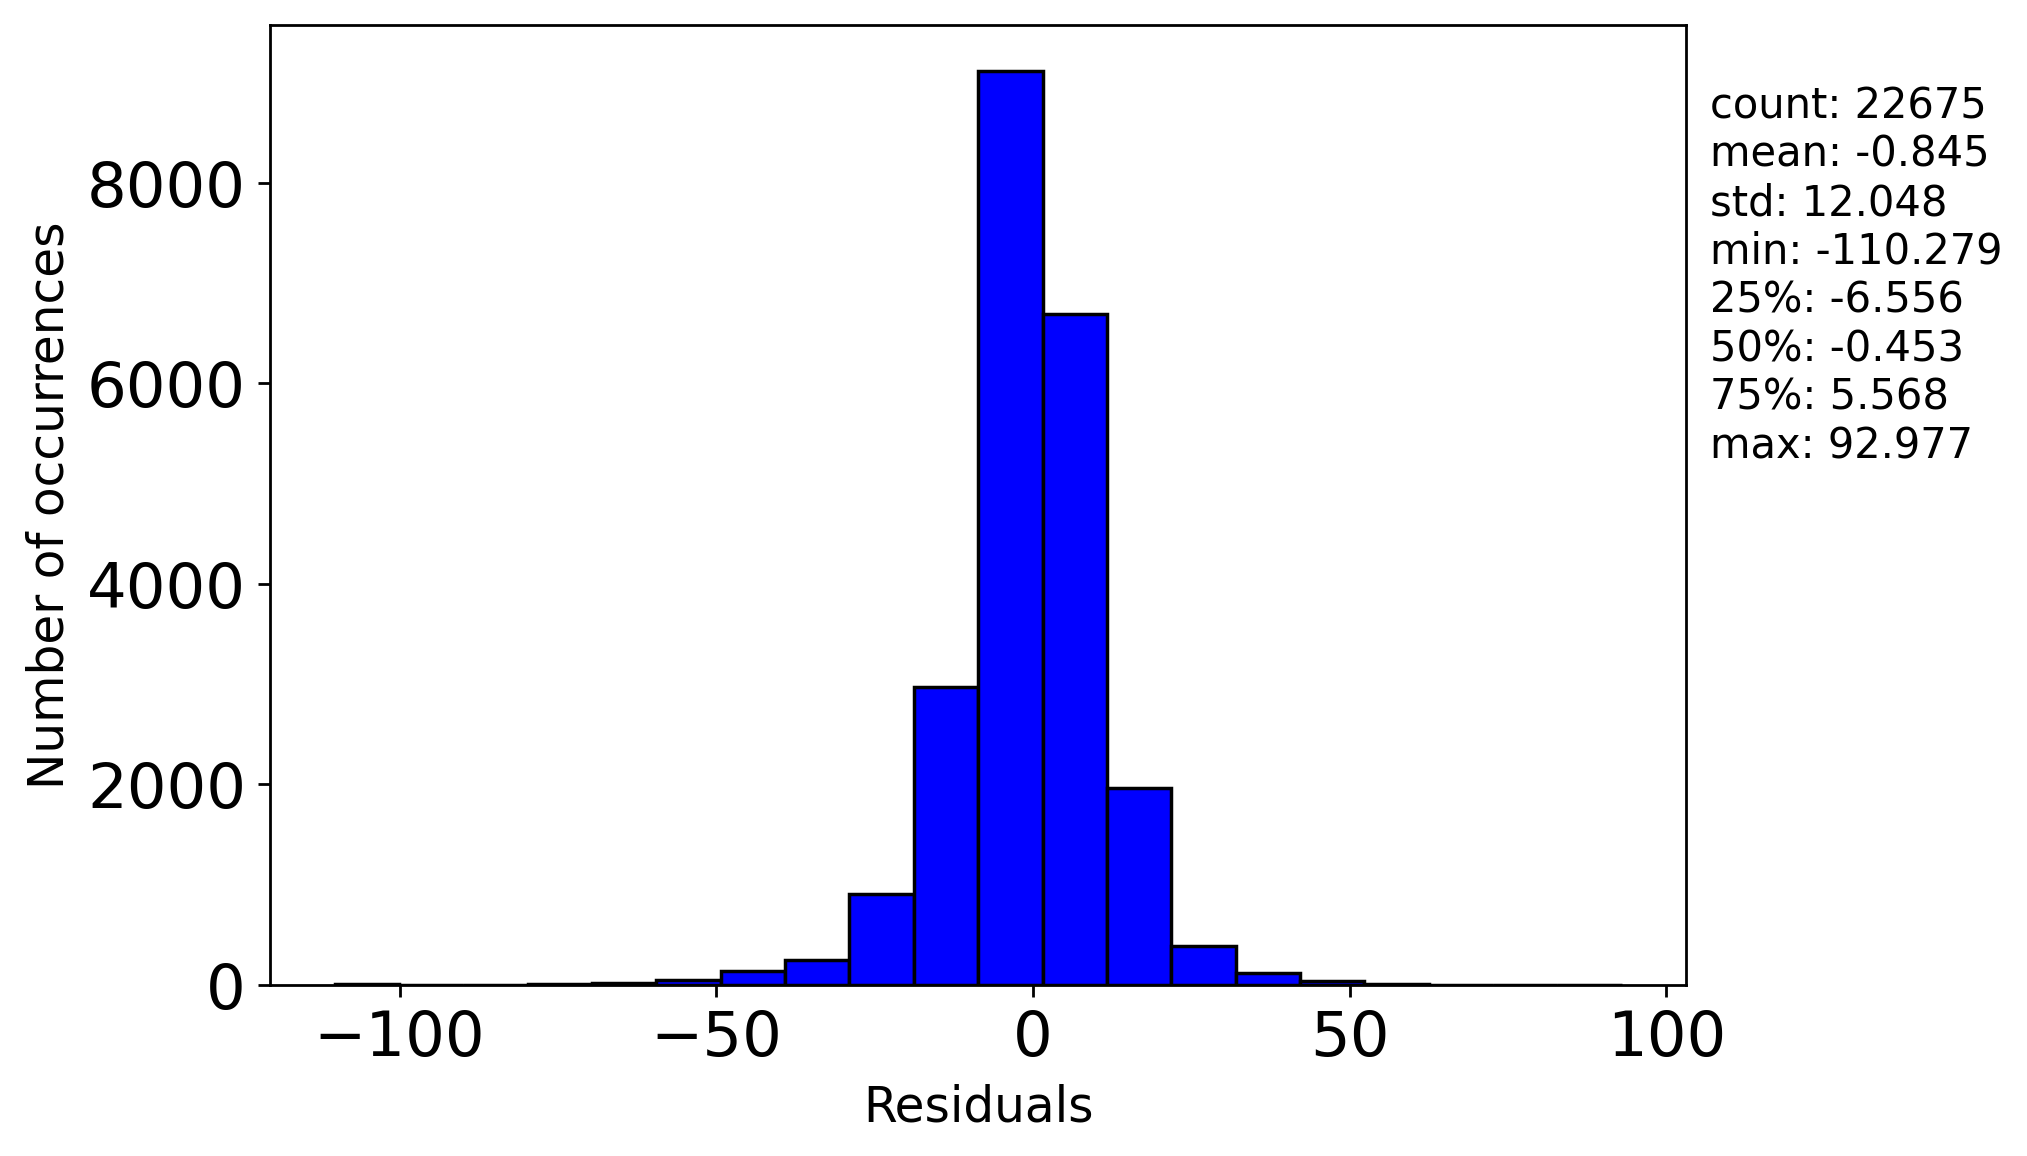

The data file committed next to this chart (first rows):
, 0
0, -6.694
1, -11.33
2, 11.36
3, 19.48
4, 4.435
5, -1.563
6, 2.008
7, -4.742
8, -6.184
9, -16.89
10, 3.493
11, -4.996
12, -2.257
13, -12.09
14, -7.404
15, 12.99
16, -7.129
17, -7.187
18, -5.427
19, 20.44
20, 3.925
21, -5.927
22, 27.25
23, -15.62
24, -13.85
25, -19.87
26, 0.4519
27, -1.668
28, -8.335
29, 8.382
30, 11.11
31, 13.02
32, -0.606
33, 56.38
34, -4.979
35, 7.971
36, -5.865
37, 6.173
38, -28.15
39, -5.664
40, -2.749
41, -7.885
42, -15.12
43, 10.6
44, -5.337
45, -6.412
46, 13.42
47, 3.736
48, -6.719
49, 4.435
50, 0.5725
51, -13.5
52, 2.004
53, 12.69
54, 1.482
55, -7.222
56, -15.11
57, -2.017
58, -1.281
59, -3.044
... 22,615 more rows
